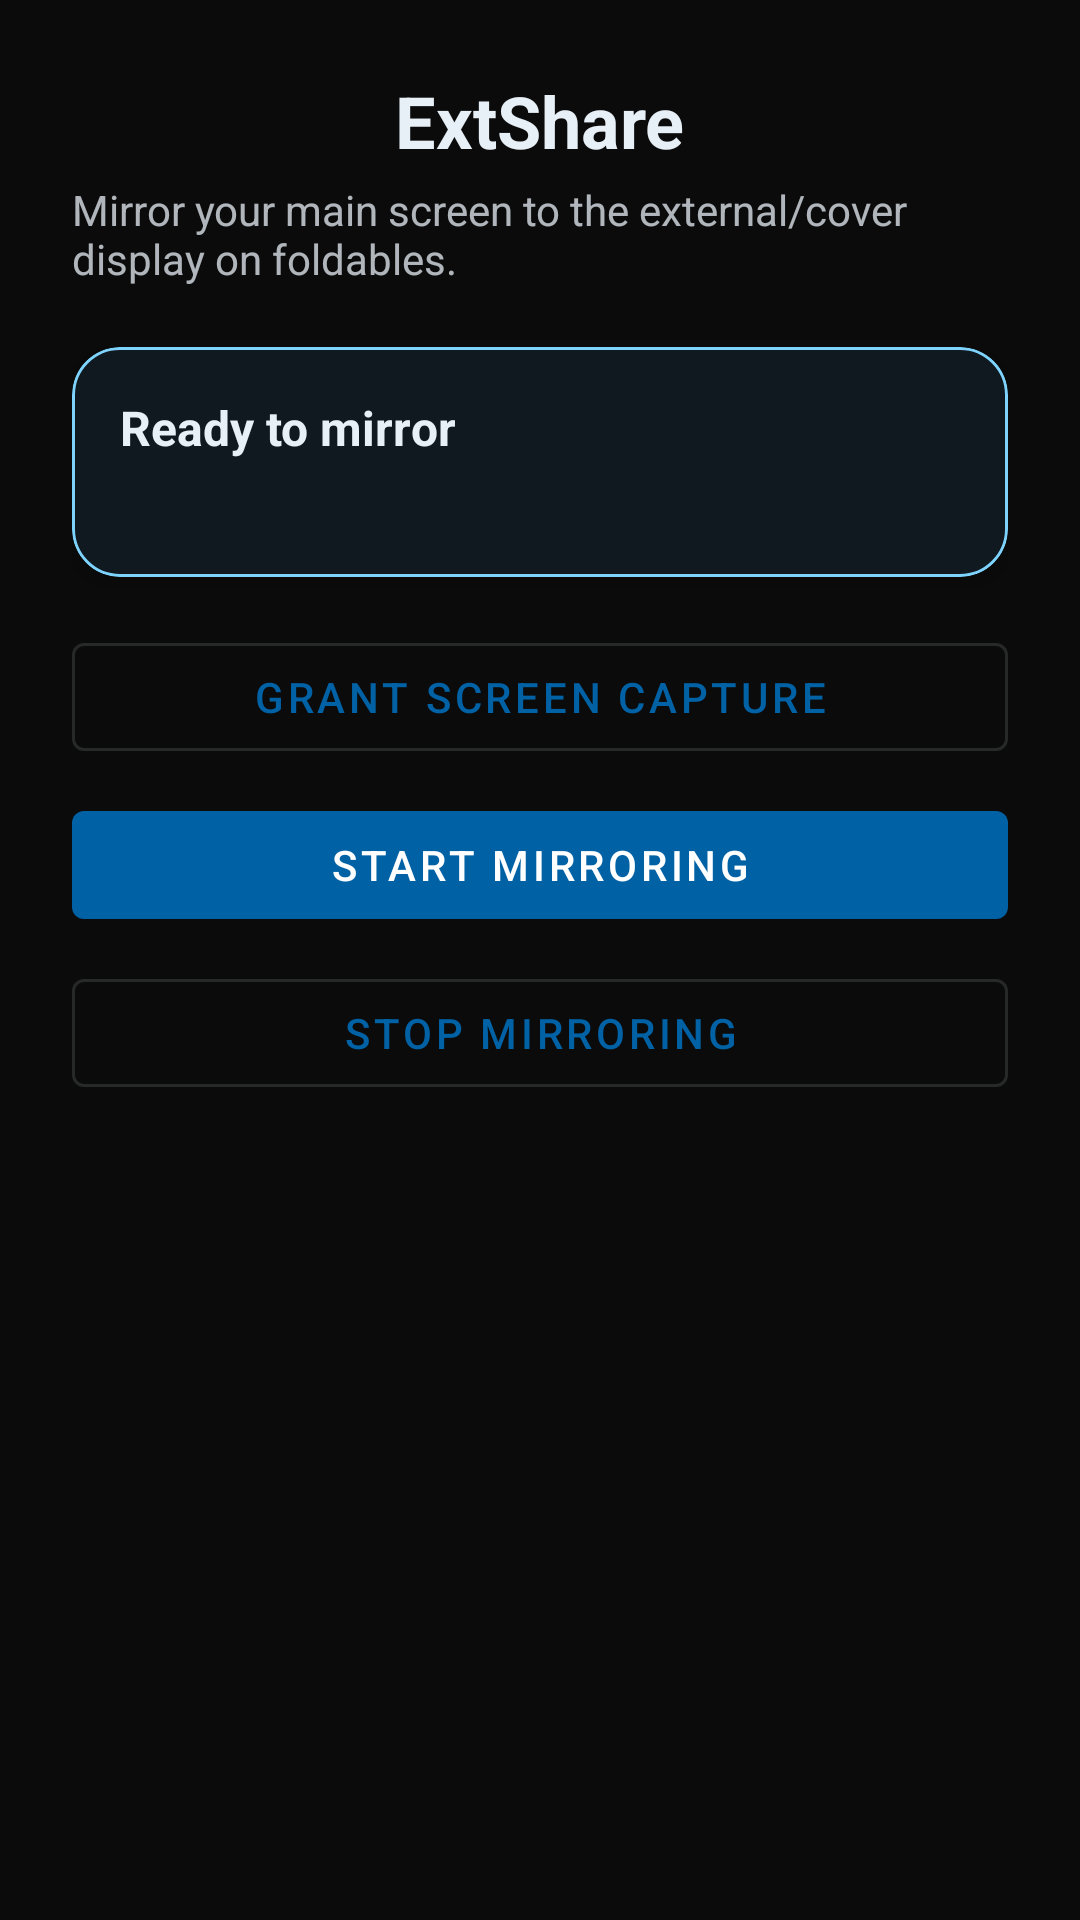

Here is an Android app screen rendered from its layout file. Give the layout XML and the strings, colors and styles it references.
<!-- AndroidManifest.xml: application theme Theme.MirrorTile -->
<!-- res/layout/activity_main.xml -->
<?xml version="1.0" encoding="utf-8"?>
<androidx.core.widget.NestedScrollView xmlns:android="http://schemas.android.com/apk/res/android"
    xmlns:app="http://schemas.android.com/apk/res-auto"
    xmlns:tools="http://schemas.android.com/tools"
    android:layout_width="match_parent"
    android:layout_height="match_parent"
    android:background="@color/md_theme_background"
    android:padding="24dp"
    tools:context=".MainActivity">

    <LinearLayout
        android:layout_width="match_parent"
        android:layout_height="wrap_content"
        android:orientation="vertical"
        android:gravity="center_horizontal">

        <TextView
            android:id="@+id/title"
            android:layout_width="wrap_content"
            android:layout_height="wrap_content"
            android:text="@string/main_title"
            android:textColor="@color/md_theme_on_surface"
            android:textSize="24sp"
            android:textStyle="bold"
            android:paddingBottom="4dp" />

        <TextView
            android:id="@+id/subtitle"
            android:layout_width="wrap_content"
            android:layout_height="wrap_content"
            android:text="@string/main_subtitle"
            android:textColor="@color/md_theme_on_surface"
            android:alpha="0.75"
            android:paddingBottom="12dp" />

        <com.google.android.material.card.MaterialCardView
            android:layout_width="match_parent"
            android:layout_height="wrap_content"
            android:layout_marginTop="8dp"
            app:cardBackgroundColor="@color/md_theme_surface"
            app:cardCornerRadius="16dp"
            app:cardElevation="6dp"
            app:strokeColor="@color/md_theme_accent"
            app:strokeWidth="1dp">

            <LinearLayout
                android:layout_width="match_parent"
                android:layout_height="wrap_content"
                android:orientation="vertical"
                android:padding="16dp">

                <TextView
                    android:id="@+id/statusLabel"
                    android:layout_width="wrap_content"
                    android:layout_height="wrap_content"
                    android:text="@string/status_ready"
                    android:textColor="@color/md_theme_on_surface"
                    android:textSize="16sp"
                    android:textStyle="bold" />

                <TextView
                    android:id="@+id/statusDetails"
                    android:layout_width="wrap_content"
                    android:layout_height="wrap_content"
                    android:textColor="@color/md_theme_on_surface"
                    android:alpha="0.8"
                    android:paddingTop="4dp"
                    tools:text="Waiting for capture permission or external screen" />
            </LinearLayout>
        </com.google.android.material.card.MaterialCardView>

        <com.google.android.material.button.MaterialButton
            android:id="@+id/requestPermission"
            style="@style/Widget.MaterialComponents.Button.OutlinedButton"
            android:layout_width="match_parent"
            android:layout_height="wrap_content"
            android:layout_marginTop="16dp"
            android:text="@string/action_request" />

        <com.google.android.material.button.MaterialButton
            android:id="@+id/startButton"
            android:layout_width="match_parent"
            android:layout_height="wrap_content"
            android:layout_marginTop="8dp"
            android:text="@string/action_start" />

        <com.google.android.material.button.MaterialButton
            android:id="@+id/stopButton"
            style="@style/Widget.MaterialComponents.Button.OutlinedButton"
            android:layout_width="match_parent"
            android:layout_height="wrap_content"
            android:layout_marginTop="8dp"
            android:text="@string/action_stop" />
    </LinearLayout>
</androidx.core.widget.NestedScrollView>
<!-- resources referenced by this layout -->
<resources>
  <color name="md_theme_accent">#7DD3FC</color>
  <color name="md_theme_background">#0B0B0B</color>
  <color name="md_theme_on_surface">#E8F0F7</color>
  <color name="md_theme_surface">#101820</color>
  <string name="action_request">Grant screen capture</string>
  <string name="action_start">Start mirroring</string>
  <string name="action_stop">Stop mirroring</string>
  <string name="main_subtitle">Mirror your main screen to the external/cover display on foldables.</string>
  <string name="main_title">ExtShare</string>
  <string name="status_ready">Ready to mirror</string>
  <style name="Theme.MirrorTile" parent="Theme.MaterialComponents.DayNight.NoActionBar">
          <item name="colorPrimary">@color/md_theme_primary</item>
          <item name="colorOnPrimary">@color/md_theme_on_primary</item>
          <item name="android:colorBackground">@color/md_theme_background</item>
          <item name="colorSurface">@color/md_theme_surface</item>
          <item name="colorOnSurface">@color/md_theme_on_surface</item>
          <item name="android:statusBarColor" tools:targetApi="l">@color/md_theme_background</item>
          <item name="android:navigationBarColor" tools:targetApi="l">@color/md_theme_background</item>
      </style>
  <color name="md_theme_primary">#0061A5</color>
  <color name="md_theme_on_primary">#FFFFFF</color>
</resources>
